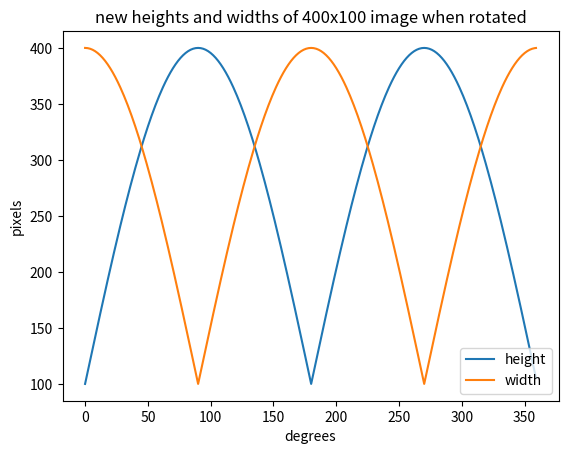

This figure's Python source:
#!/usr/bin/env python3

import matplotlib.pyplot as plt
from math import sin, cos, pi, ceil, floor

W, H = 400, 100

def sinusoidal(deg):
  """
  Calculate the new height and width of the image.

  >>> # Sinusoidal function formula
  >>> y = A * sin(B * (x-C)) + D
  >>>
  >>> # min and max are shifted
  >>> mid, mx = min([W,H]), max([W,H])
  >>> mn, mx = -(max([W,H])-mid*2)-mid, max([W,H])-mid
  >>>
  >>> # most of intermediary formulars is just constants
  >>> A = (mx - mn) / 2
  >>> T = 360
  >>> B = (2 * pi) / T
  >>> D = (mx + mn) / 2
  >>> C = 0
  >>> x = deg
  >>>
  >>> # sine for height, cosine width (nw)
  >>> return abs(A * sin(B * (x-C)) + D) + mid
  """
  mid, mx = min([W,H]), max([W,H])
  mn, mx = -(max([W,H])-mid*2)-mid, max([W,H])-mid
  x1 = ((2 * pi) / 360) * deg
  ampl = (mx - mn) / 2
  nh = abs(ampl * sin(x1)) + mid
  nw = abs(ampl * cos(x1)) + mid
  return nh, nw

X, Y = zip(*[(deg, sinusoidal(deg)) for deg in range(360)])
yh,yw = zip(*Y)

plt.plot(X, yh, label = "height")
plt.plot(X, yw, label = "width")
plt.xlabel("degrees")
plt.ylabel("pixels")
plt.title(f"new heights and widths of {W}x{H} image when rotated")
plt.legend()
plt.show()
